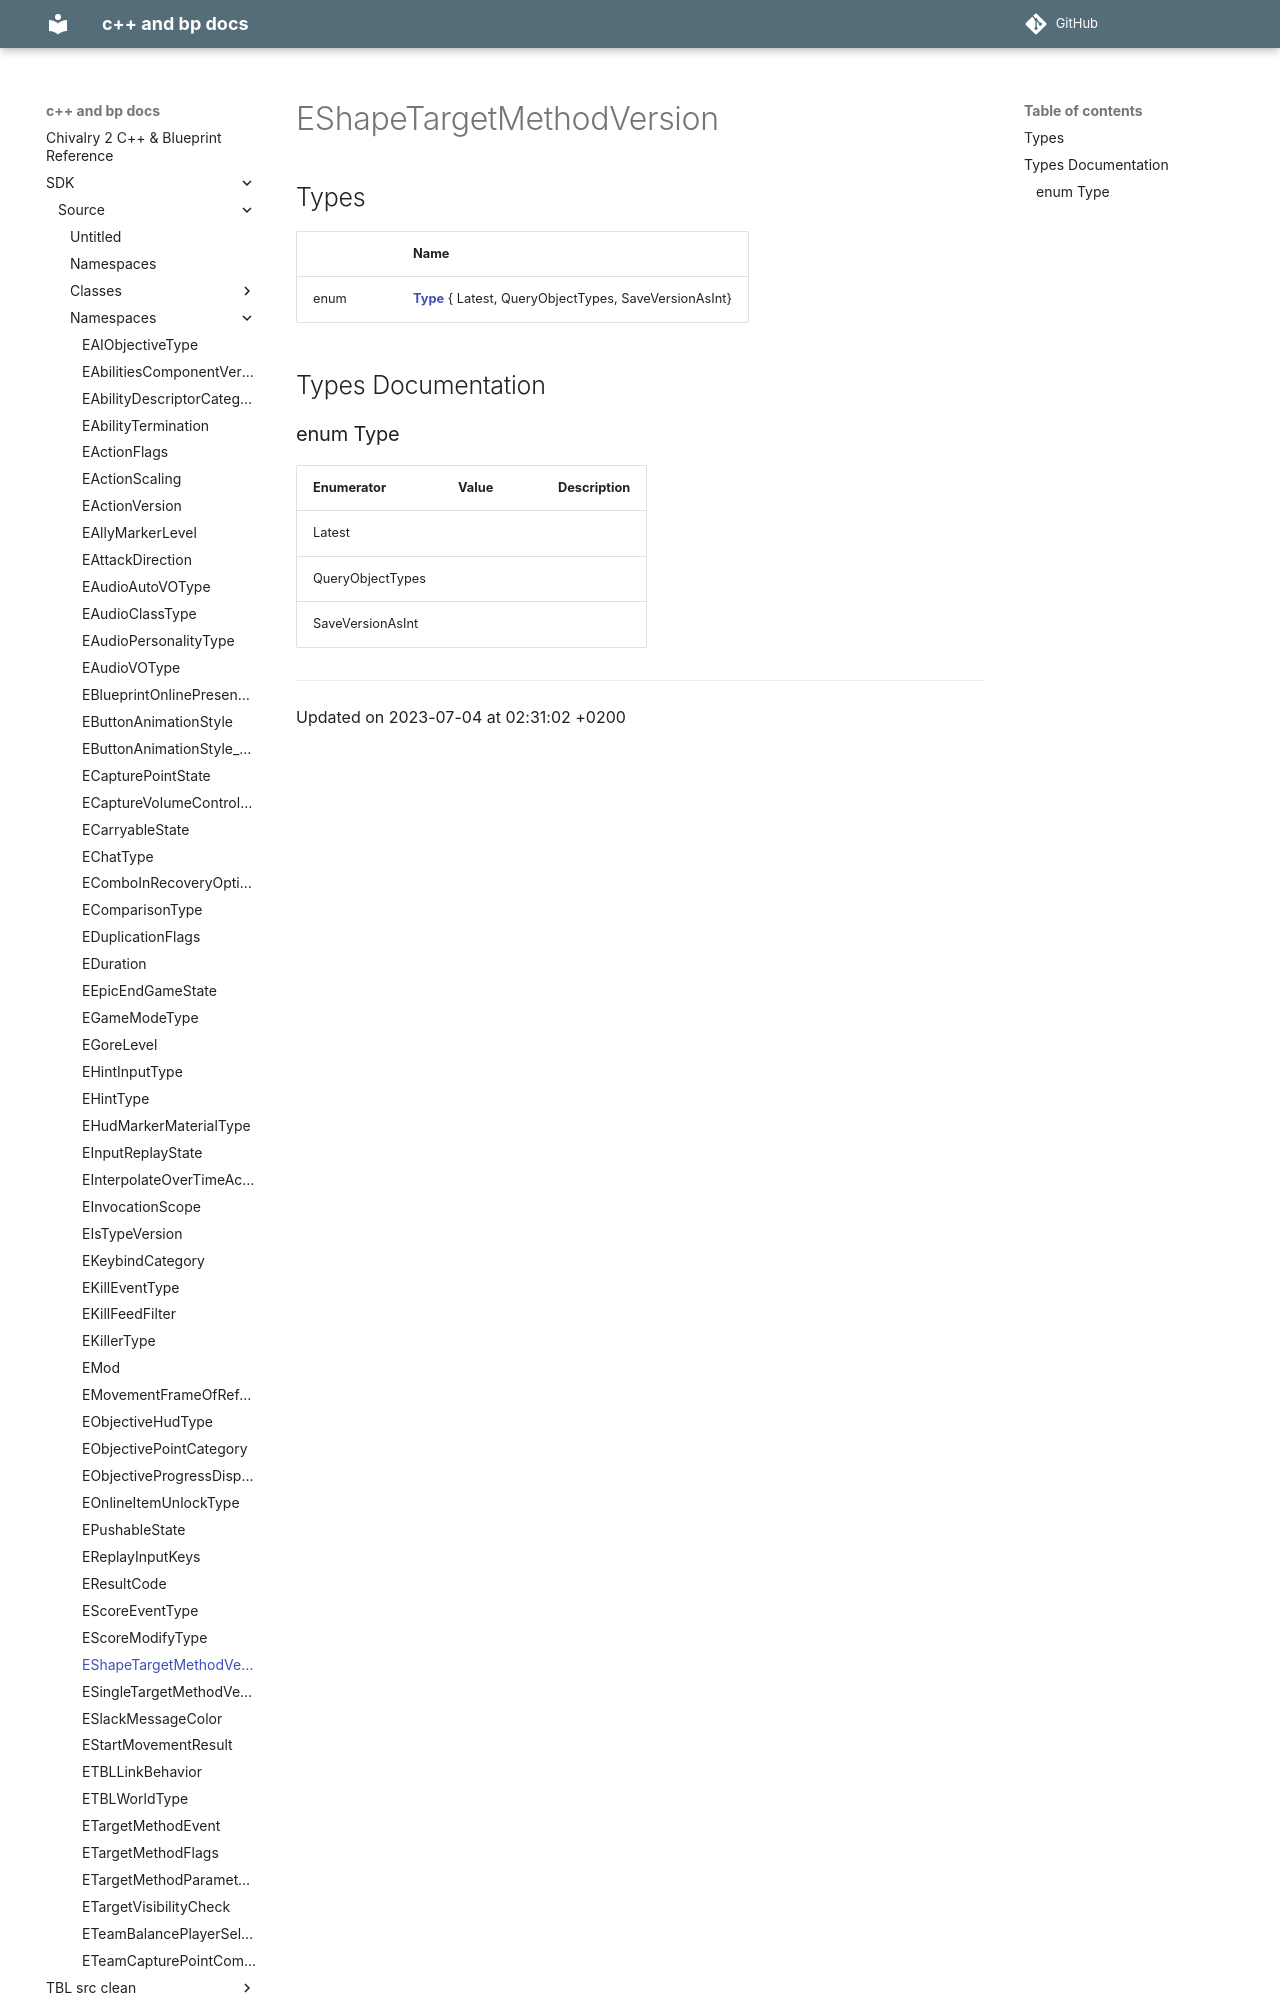

repository: Knutschbert/chiv2-tblcpp-mkdocs-clean · page: SDK/Source/Namespaces/namespaceEShapeTargetMethodVersion/index.html · generator: mkdocs

---
title: EShapeTargetMethodVersion
type: namespace
aliases: EShapeTargetMethodVersion
share: false

---

# EShapeTargetMethodVersion



## Types

|                | Name           |
| -------------- | -------------- |
| enum| **[Type](/docs/SDK/Source/Namespaces/namespaceEShapeTargetMethodVersion.md#enum-type)** { Latest, QueryObjectTypes, SaveVersionAsInt} |

## Types Documentation
